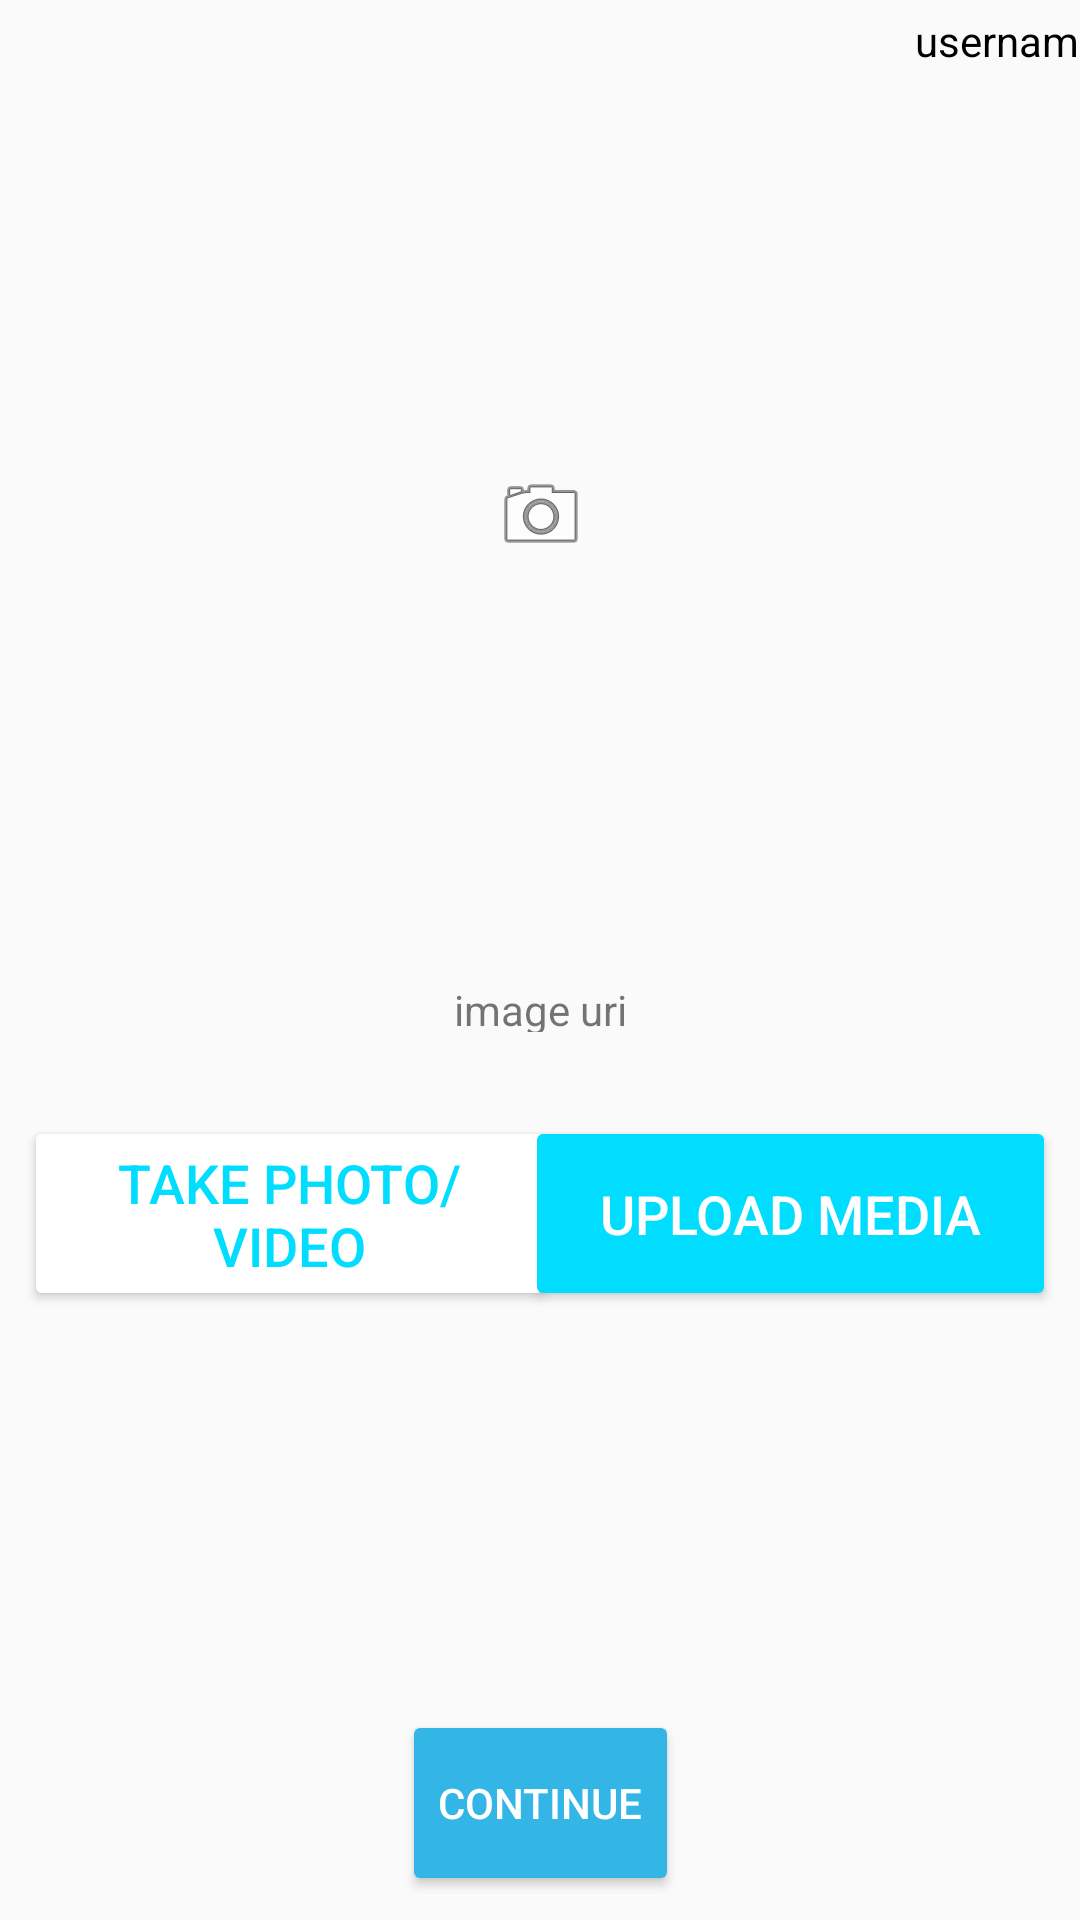

The Android layout XML behind this screen, and the referenced resources:
<!-- AndroidManifest.xml: application theme AppTheme -->
<!-- res/layout/activity_home_page.xml -->
<?xml version="1.0" encoding="utf-8"?>
<android.support.constraint.ConstraintLayout xmlns:android="http://schemas.android.com/apk/res/android"
    xmlns:app="http://schemas.android.com/apk/res-auto"
    xmlns:tools="http://schemas.android.com/tools"
    android:layout_width="match_parent"
    android:layout_height="match_parent"
    tools:context="com.example.derrickdowuona.roadwatch.HomePage">

    <TextView
        android:id="@+id/uName"
        android:layout_width="106dp"
        android:layout_height="24dp"
        android:layout_marginEnd="8dp"
        android:layout_marginStart="276dp"
        android:layout_marginTop="4dp"
        android:text="username"
        android:textAlignment="textEnd"
        android:textColor="@android:color/black"
        app:layout_constraintEnd_toEndOf="parent"
        app:layout_constraintStart_toStartOf="parent"
        app:layout_constraintTop_toTopOf="parent"
        android:layout_marginRight="8dp"
        android:layout_marginLeft="276dp"
        android:gravity="end" />

    <TextView
        android:id="@+id/imgUri"
        android:layout_width="wrap_content"
        android:layout_height="17dp"
        android:layout_marginEnd="8dp"
        android:layout_marginStart="8dp"
        android:layout_marginTop="12dp"
        android:text="image uri"
        app:layout_constraintEnd_toEndOf="parent"
        app:layout_constraintHorizontal_bias="0.501"
        app:layout_constraintStart_toStartOf="parent"
        app:layout_constraintTop_toBottomOf="@+id/imgView" />

    <Button
        android:id="@+id/btnTakePhoto"
        android:layout_width="177dp"
        android:layout_height="65dp"
        android:layout_marginStart="8dp"
        android:layout_marginTop="372dp"
        android:backgroundTint="@android:color/background_light"
        android:text="Take Photo/Video"
        android:textColor="@android:color/holo_blue_bright"
        android:textSize="18sp"
        app:layout_constraintStart_toStartOf="parent"
        app:layout_constraintTop_toTopOf="parent"
        android:layout_marginLeft="8dp" />

    <Button
        android:id="@+id/btnUpload"
        android:layout_width="177dp"
        android:layout_height="65dp"
        android:layout_marginEnd="8dp"
        android:layout_marginTop="372dp"
        android:backgroundTint="@android:color/holo_blue_bright"
        android:text="Upload media"
        android:textColor="@android:color/background_light"
        android:textSize="18sp"
        app:layout_constraintEnd_toEndOf="parent"
        app:layout_constraintTop_toTopOf="parent"
        android:layout_marginRight="8dp" />

    <Button
        android:id="@+id/btnContinue"
        android:layout_width="wrap_content"
        android:layout_height="62dp"
        android:layout_marginBottom="8dp"
        android:layout_marginEnd="8dp"
        android:layout_marginStart="8dp"
        android:layout_marginTop="8dp"
        android:backgroundTint="@android:color/holo_blue_light"
        android:text="continue"
        android:textColor="@android:color/background_light"
        app:layout_constraintBottom_toBottomOf="parent"
        app:layout_constraintEnd_toEndOf="parent"
        app:layout_constraintHorizontal_bias="0.501"
        app:layout_constraintStart_toStartOf="parent"
        app:layout_constraintTop_toTopOf="parent"
        app:layout_constraintVertical_bias="1.0" />

    <ImageView
        android:id="@+id/imgView"
        android:layout_width="353dp"
        android:layout_height="287dp"
        android:layout_marginEnd="8dp"
        android:layout_marginStart="8dp"
        android:layout_marginTop="28dp"
        android:scaleType="center"
        app:layout_constraintEnd_toEndOf="parent"
        app:layout_constraintStart_toStartOf="parent"
        app:layout_constraintTop_toTopOf="parent"
        app:srcCompat="@android:drawable/ic_menu_camera" /><![CDATA[





    />



]]>

</android.support.constraint.ConstraintLayout>
<!-- resources referenced by this layout -->
<resources>
  <style name="AppTheme" parent="Theme.AppCompat.Light.DarkActionBar">
          
          <item name="colorPrimary">@color/colorPrimary</item>
          <item name="colorPrimaryDark">@color/colorPrimaryDark</item>
          <item name="colorAccent">@color/colorAccent</item>
      </style>
  <!-- not gathered from this repository: default colours our renderer supplied (Android Studio template values) -->
  <color name="colorPrimary">#FF6200EE</color>
  <color name="colorPrimaryDark">#FF3700B3</color>
  <color name="colorAccent">#FF03DAC5</color>
</resources>
